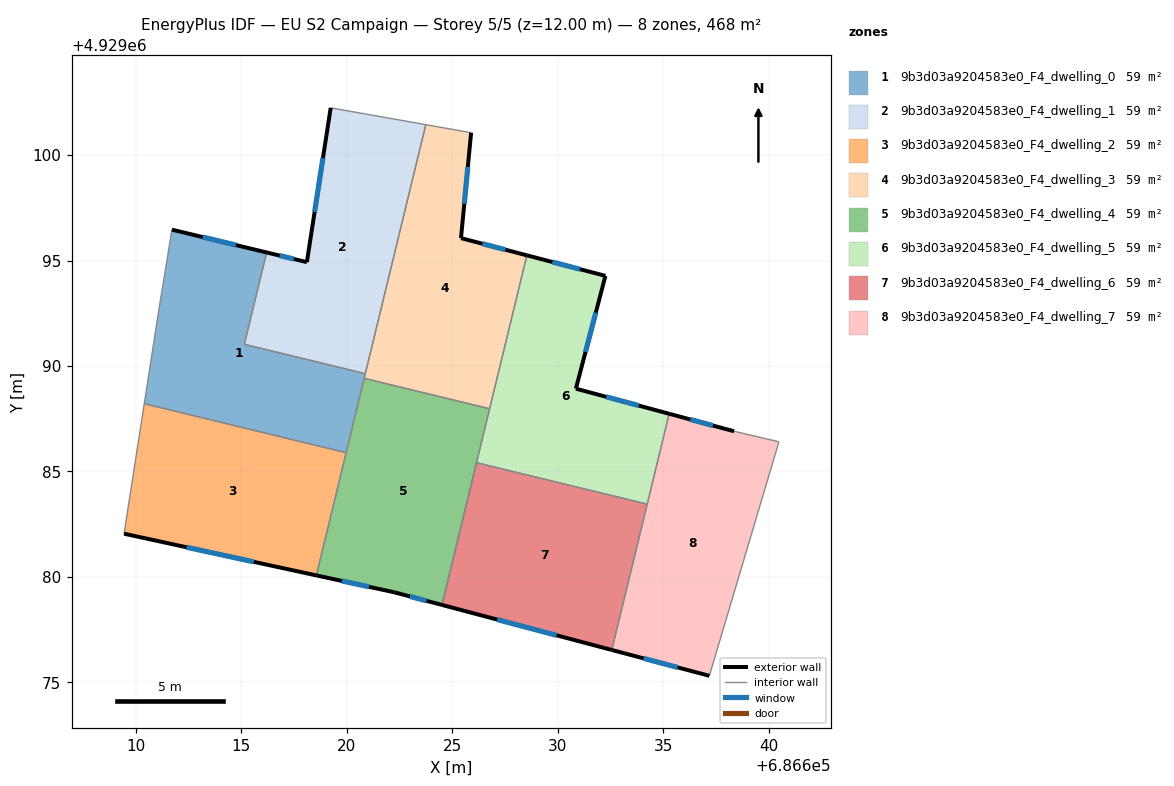
=== STOREY PLAN SPEC (per zone: floor XY polygon, exterior-wall plan segments, windows/doors) ===
zone 1: 9b3d03a9204583e0_F4_dwelling_0  (58.6 m²)
  floor: (686616.20, 4929095.38) (686615.14, 4929091.03) (686620.88, 4929089.63) (686619.97, 4929085.89) (686610.39, 4929088.21) (686611.09, 4929092.67) (686611.71, 4929096.46)
  exterior wall: (686616.20, 4929095.38) – (686611.71, 4929096.46)  [4.6 m]
    window: (686614.74, 4929095.74) – (686613.17, 4929096.11)  [1.7 m²]
  interior walls: 7
zone 2: 9b3d03a9204583e0_F4_dwelling_1  (58.6 m²)
  floor: (686623.74, 4929101.45) (686620.88, 4929089.63) (686615.14, 4929091.03) (686616.20, 4929095.38) (686618.10, 4929094.92) (686619.23, 4929102.24)
  exterior wall: (686618.10, 4929094.92) – (686616.20, 4929095.38)  [2.0 m]
    window: (686617.48, 4929095.07) – (686616.82, 4929095.23)  [0.7 m²]
  exterior wall: (686619.23, 4929102.24) – (686618.10, 4929094.92)  [7.4 m]
    window: (686618.87, 4929099.86) – (686618.47, 4929097.31)  [2.7 m²]
  interior walls: 4
zone 3: 9b3d03a9204583e0_F4_dwelling_2  (58.6 m²)
  floor: (686619.97, 4929085.89) (686618.56, 4929080.07) (686609.44, 4929082.04) (686610.39, 4929088.21)
  exterior wall: (686609.44, 4929082.04) – (686618.56, 4929080.07)  [9.3 m]
    window: (686612.40, 4929081.40) – (686615.59, 4929080.71)  [3.4 m²]
  interior walls: 3
zone 4: 9b3d03a9204583e0_F4_dwelling_3  (58.6 m²)
  floor: (686625.90, 4929101.06) (686625.42, 4929096.06) (686628.54, 4929095.25) (686626.77, 4929087.97) (686620.82, 4929089.42) (686623.74, 4929101.45)
  exterior wall: (686625.42, 4929096.06) – (686625.90, 4929101.06)  [5.0 m]
    window: (686625.57, 4929097.69) – (686625.74, 4929099.44)  [1.8 m²]
  exterior wall: (686628.54, 4929095.25) – (686625.42, 4929096.06)  [3.2 m]
    window: (686627.52, 4929095.51) – (686626.43, 4929095.80)  [1.2 m²]
  interior walls: 5
zone 5: 9b3d03a9204583e0_F4_dwelling_4  (58.5 m²)
  floor: (686626.77, 4929087.97) (686624.51, 4929078.67) (686622.26, 4929079.26) (686618.56, 4929080.07) (686620.82, 4929089.42)
  exterior wall: (686618.56, 4929080.07) – (686622.26, 4929079.26)  [3.8 m]
    window: (686619.76, 4929079.81) – (686621.05, 4929079.53)  [1.4 m²]
  exterior wall: (686622.26, 4929079.26) – (686624.51, 4929078.67)  [2.3 m]
    window: (686622.99, 4929079.07) – (686623.78, 4929078.86)  [0.9 m²]
  interior walls: 5
zone 6: 9b3d03a9204583e0_F4_dwelling_5  (58.6 m²)
  floor: (686632.27, 4929094.27) (686630.86, 4929088.92) (686635.29, 4929087.73) (686634.25, 4929083.45) (686626.15, 4929085.41) (686624.51, 4929078.67) (686628.54, 4929095.25)
  exterior wall: (686632.27, 4929094.27) – (686628.54, 4929095.25)  [3.8 m]
    window: (686631.05, 4929094.59) – (686629.75, 4929094.93)  [1.4 m²]
  exterior wall: (686630.86, 4929088.92) – (686632.27, 4929094.27)  [5.5 m]
    window: (686631.32, 4929090.66) – (686631.81, 4929092.53)  [2.0 m²]
  exterior wall: (686635.29, 4929087.73) – (686630.86, 4929088.92)  [4.6 m]
    window: (686633.85, 4929088.12) – (686632.30, 4929088.54)  [1.7 m²]
  interior walls: 6
zone 7: 9b3d03a9204583e0_F4_dwelling_6  (58.6 m²)
  floor: (686634.25, 4929083.45) (686632.57, 4929076.53) (686624.51, 4929078.67) (686626.15, 4929085.41)
  exterior wall: (686624.51, 4929078.67) – (686632.57, 4929076.53)  [8.3 m]
    window: (686627.13, 4929077.97) – (686629.95, 4929077.23)  [3.1 m²]
  interior walls: 3
zone 8: 9b3d03a9204583e0_F4_dwelling_7  (58.6 m²)
  floor: (686640.49, 4929086.40) (686637.19, 4929075.30) (686632.57, 4929076.53) (686635.29, 4929087.73) (686638.36, 4929086.90)
  exterior wall: (686632.57, 4929076.53) – (686637.19, 4929075.30)  [4.8 m]
    window: (686634.07, 4929076.13) – (686635.69, 4929075.70)  [1.8 m²]
  exterior wall: (686638.36, 4929086.90) – (686635.29, 4929087.73)  [3.2 m]
    window: (686637.36, 4929087.17) – (686636.29, 4929087.46)  [1.2 m²]
  interior walls: 4

=== DERIVED (storey summary) ===
Building: EU S2 Campaign
Storey: 5 of 5  (floor level z = 12.00 m)
Storey gross floor area: 468.5 m²
Zones on this storey: 8
  - 9b3d03a9204583e0_F4_dwelling_0: floor 58.6 m²; exterior wall 4.6 m (13.9 m²); 1 window(s) 1.7 m²; WWR 12.2%
  - 9b3d03a9204583e0_F4_dwelling_1: floor 58.6 m²; exterior wall 9.4 m (28.1 m²); 2 window(s) 3.4 m²; WWR 12.2%
  - 9b3d03a9204583e0_F4_dwelling_2: floor 58.6 m²; exterior wall 9.3 m (28.0 m²); 1 window(s) 3.4 m²; WWR 12.2%
  - 9b3d03a9204583e0_F4_dwelling_3: floor 58.6 m²; exterior wall 8.3 m (24.8 m²); 2 window(s) 3.0 m²; WWR 12.2%
  - 9b3d03a9204583e0_F4_dwelling_4: floor 58.5 m²; exterior wall 6.1 m (18.4 m²); 2 window(s) 2.2 m²; WWR 12.2%
  - 9b3d03a9204583e0_F4_dwelling_5: floor 58.6 m²; exterior wall 14.0 m (41.9 m²); 3 window(s) 5.1 m²; WWR 12.2%
  - 9b3d03a9204583e0_F4_dwelling_6: floor 58.6 m²; exterior wall 8.3 m (25.0 m²); 1 window(s) 3.1 m²; WWR 12.2%
  - 9b3d03a9204583e0_F4_dwelling_7: floor 58.6 m²; exterior wall 8.0 m (23.9 m²); 2 window(s) 2.9 m²; WWR 12.2%
Zone adjacency (shared interzone walls):
  - 9b3d03a9204583e0_F4_dwelling_0 ↔ 9b3d03a9204583e0_F4_dwelling_1
  - 9b3d03a9204583e0_F4_dwelling_0 ↔ 9b3d03a9204583e0_F4_dwelling_2
  - 9b3d03a9204583e0_F4_dwelling_0 ↔ 9b3d03a9204583e0_F4_dwelling_3
  - 9b3d03a9204583e0_F4_dwelling_0 ↔ 9b3d03a9204583e0_F4_dwelling_4
  - 9b3d03a9204583e0_F4_dwelling_1 ↔ 9b3d03a9204583e0_F4_dwelling_3
  - 9b3d03a9204583e0_F4_dwelling_2 ↔ 9b3d03a9204583e0_F4_dwelling_4
  - 9b3d03a9204583e0_F4_dwelling_3 ↔ 9b3d03a9204583e0_F4_dwelling_4
  - 9b3d03a9204583e0_F4_dwelling_3 ↔ 9b3d03a9204583e0_F4_dwelling_5
  - 9b3d03a9204583e0_F4_dwelling_4 ↔ 9b3d03a9204583e0_F4_dwelling_5
  - 9b3d03a9204583e0_F4_dwelling_5 ↔ 9b3d03a9204583e0_F4_dwelling_6
  - 9b3d03a9204583e0_F4_dwelling_5 ↔ 9b3d03a9204583e0_F4_dwelling_7
  - 9b3d03a9204583e0_F4_dwelling_6 ↔ 9b3d03a9204583e0_F4_dwelling_7